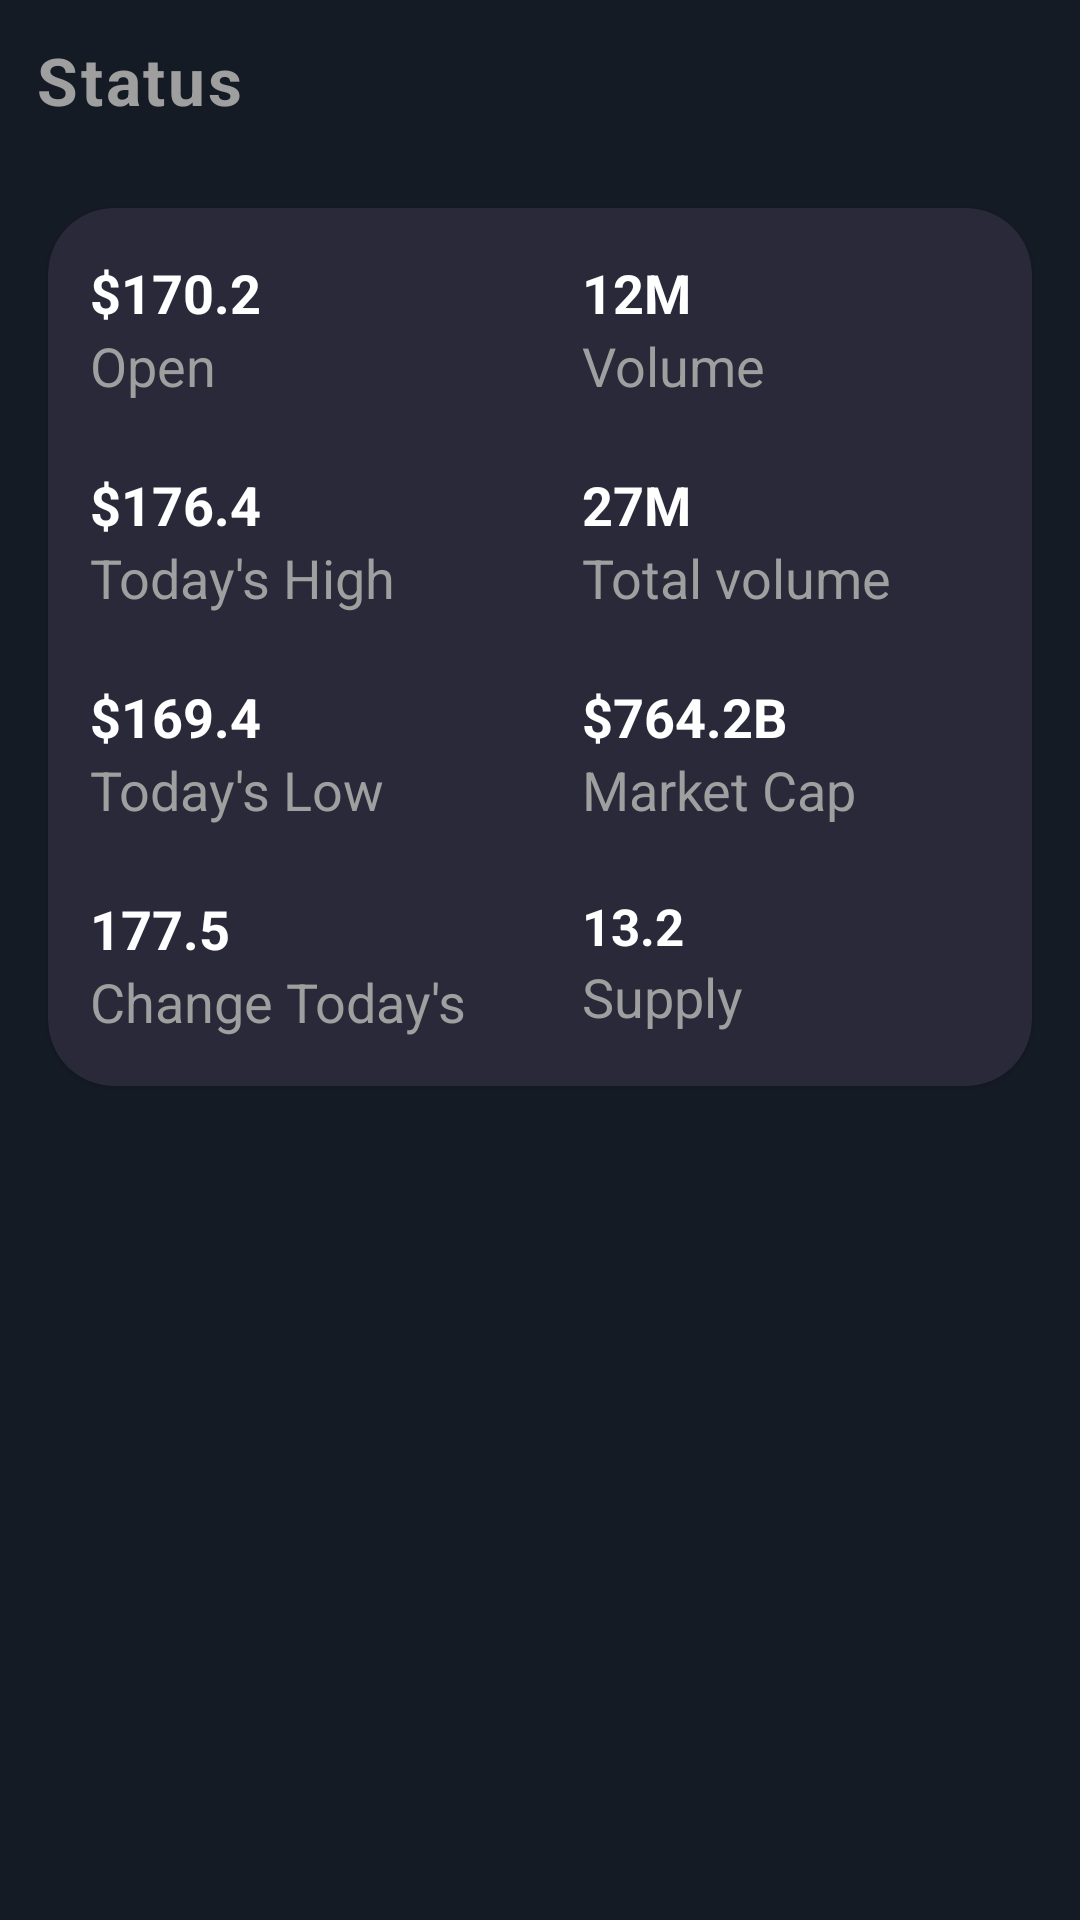

Here is an Android app screen rendered from its layout file. Give the layout XML and the strings, colors and styles it references.
<!-- AndroidManifest.xml: application theme Theme.MyApplicationTest -->
<!-- res/layout/moudule_two_coin.xml -->
<?xml version="1.0" encoding="utf-8"?>
<LinearLayout xmlns:android="http://schemas.android.com/apk/res/android"
    xmlns:tools="http://schemas.android.com/tools"
    android:layout_width="match_parent"
    xmlns:app="http://schemas.android.com/apk/res-auto"
    android:orientation="vertical"
    android:layout_margin="4dp"
    android:background="?attr/colorPrimary"
    android:layout_height="wrap_content">

    <TextView
        android:text="Status"
        android:letterSpacing="0.04"
        android:textSize="22sp"
        android:textStyle="bold"
        android:layout_margin="12dp"
        android:textColor="@color/gray"
        android:layout_width="wrap_content"
        android:layout_height="wrap_content"/>

    <com.google.android.material.card.MaterialCardView
        android:layout_margin="16dp"
        app:cardBackgroundColor="@color/dark_gray"
        app:cardCornerRadius="22dp"
        android:layout_width="match_parent"
        android:layout_height="wrap_content">

        <androidx.constraintlayout.widget.ConstraintLayout
            android:layout_width="match_parent"
            android:layout_height="wrap_content">

            <TextView
                android:id="@+id/txt_open"
                style="@style/CoinBitText.Body1"
                android:layout_width="wrap_content"
                android:layout_height="wrap_content"
                android:layout_marginStart="14dp"
                android:layout_marginTop="16dp"
                android:text="$170.2"
                android:textColor="@color/white"
                android:textSize="18sp"
                android:textStyle="bold"
                app:layout_constraintStart_toStartOf="parent"
                app:layout_constraintTop_toTopOf="parent" />


            <TextView
                android:id="@+id/textView6"
                style="@style/CoinBitText.BodyAlternate"
                android:layout_width="wrap_content"
                android:layout_height="wrap_content"
                android:text="Open"
                android:textColor="@color/gray"
                app:layout_constraintStart_toStartOf="@+id/txt_open"
                app:layout_constraintTop_toBottomOf="@+id/txt_open" />


            <TextView
                android:layout_marginTop="22dp"
                android:id="@+id/txt_high_today"
                style="@style/CoinBitText.Body1"
                android:layout_width="wrap_content"
                android:layout_height="wrap_content"
                android:text="$176.4"
                android:textColor="@color/white"
                android:textSize="18sp"
                android:textStyle="bold"
                app:layout_constraintStart_toStartOf="@+id/textView6"
                app:layout_constraintTop_toBottomOf="@+id/textView6" />

            <TextView
                android:id="@+id/textView8"
                style="@style/CoinBitText.BodyAlternate"
                android:layout_width="wrap_content"
                android:layout_height="wrap_content"
                android:text="Today's High"
                android:textColor="@color/gray"
                app:layout_constraintStart_toStartOf="@+id/txt_high_today"
                app:layout_constraintTop_toBottomOf="@+id/txt_high_today" />


            <TextView
                android:id="@+id/textView9"
                android:layout_marginTop="22dp"
                style="@style/CoinBitText.Body1"
                android:layout_width="wrap_content"
                android:layout_height="wrap_content"
                android:text="$169.4"
                android:textColor="@color/white"
                android:textSize="18sp"
                android:textStyle="bold"
                app:layout_constraintStart_toStartOf="@+id/textView8"
                app:layout_constraintTop_toBottomOf="@+id/textView8" />

            <TextView
                android:id="@+id/txt_low_today"
                style="@style/CoinBitText.BodyAlternate"
                android:layout_width="wrap_content"
                android:layout_height="wrap_content"
                android:text="Today's Low"
                android:textColor="@color/gray"
                app:layout_constraintStart_toStartOf="@+id/textView9"
                app:layout_constraintTop_toBottomOf="@+id/textView9" />

            <androidx.constraintlayout.widget.Guideline
                android:id="@+id/guideline"
                android:layout_width="match_parent"
                android:layout_height="match_parent"
                android:orientation="vertical"
                app:layout_constraintGuide_percent="0.5" />

            <TextView
                android:layout_marginTop="22dp"
                android:id="@+id/txt_change_today"
                style="@style/CoinBitText.Body1"
                android:layout_width="wrap_content"
                android:layout_height="wrap_content"
                android:text="177.5"
                android:textColor="@color/white"
                android:textSize="18sp"
                android:textStyle="bold"
                app:layout_constraintStart_toStartOf="@+id/txt_low_today"
                app:layout_constraintTop_toBottomOf="@+id/txt_low_today" />

            <TextView
                style="@style/CoinBitText.BodyAlternate"
                android:layout_width="wrap_content"
                android:layout_height="wrap_content"
                android:text="Change Today's"
                android:textColor="@color/gray"
                android:paddingBottom="16dp"
                app:layout_constraintStart_toStartOf="@+id/txt_change_today"
                app:layout_constraintTop_toBottomOf="@+id/txt_change_today" />


            <TextView
                android:id="@+id/txt_vol"
                style="@style/CoinBitText.Body1"
                android:layout_marginStart="14dp"
                android:layout_marginTop="16dp"
                android:layout_width="wrap_content"
                android:layout_height="wrap_content"
                android:text="12M"
                android:textColor="@color/white"
                android:textSize="18sp"
                android:textStyle="bold"
                app:layout_constraintStart_toStartOf="@+id/guideline"
                app:layout_constraintTop_toTopOf="parent" />

            <TextView
                android:id="@+id/textView13"
                style="@style/CoinBitText.BodyAlternate"
                android:layout_width="wrap_content"
                android:layout_height="wrap_content"
                android:text="Volume"
                android:textColor="@color/gray"
                app:layout_constraintStart_toStartOf="@+id/txt_vol"
                app:layout_constraintTop_toBottomOf="@+id/txt_vol" />

            <TextView
                android:layout_marginTop="22dp"
                android:id="@+id/txt_total_vol"
                style="@style/CoinBitText.Body1"
                android:layout_width="wrap_content"
                android:layout_height="wrap_content"
                android:text="27M"
                android:textColor="@color/white"
                android:textSize="18sp"
                android:textStyle="bold"
                app:layout_constraintStart_toStartOf="@+id/textView13"
                app:layout_constraintTop_toBottomOf="@+id/textView13" />

            <TextView
                android:id="@+id/textView15"
                style="@style/CoinBitText.BodyAlternate"
                android:layout_width="wrap_content"
                android:layout_height="wrap_content"
                android:text="Total volume"
                android:textColor="@color/gray"
                app:layout_constraintStart_toStartOf="@+id/txt_total_vol"
                app:layout_constraintTop_toBottomOf="@+id/txt_total_vol" />

            <TextView
                android:layout_marginTop="22dp"
                android:id="@+id/txt_market_cap"
                style="@style/CoinBitText.Body1"
                android:layout_width="wrap_content"
                android:layout_height="wrap_content"
                android:text="$764.2B"
                android:textColor="@color/white"
                android:textSize="18sp"
                android:textStyle="bold"
                app:layout_constraintStart_toStartOf="@+id/textView15"
                app:layout_constraintTop_toBottomOf="@+id/textView15" />

            <TextView
                android:id="@+id/textView17"
                style="@style/CoinBitText.BodyAlternate"
                android:layout_width="wrap_content"
                android:layout_height="wrap_content"
                android:text="Market Cap"
                android:textColor="@color/gray"
                app:layout_constraintStart_toStartOf="@+id/txt_market_cap"
                app:layout_constraintTop_toBottomOf="@+id/txt_market_cap" />

            <TextView
                android:id="@+id/txt_supply"
                style="@style/CoinBitText.Body"
                android:layout_width="wrap_content"
                android:layout_height="wrap_content"
                android:text="13.2"
                android:textColor="@color/white"
                android:layout_marginTop="22dp"
                android:textStyle="bold"
                android:textSize="17sp"
                app:layout_constraintStart_toStartOf="@+id/textView17"
                app:layout_constraintTop_toBottomOf="@+id/textView17" />

            <TextView
                style="@style/CoinBitText.BodyAlternate"
                android:layout_width="wrap_content"
                android:layout_height="wrap_content"
                android:paddingBottom="16dp"
                android:text="Supply"
                android:textColor="@color/gray"
                app:layout_constraintStart_toStartOf="@+id/txt_supply"
                app:layout_constraintTop_toBottomOf="@+id/txt_supply" />


        </androidx.constraintlayout.widget.ConstraintLayout>

    </com.google.android.material.card.MaterialCardView>



</LinearLayout>
<!-- resources referenced by this layout -->
<resources>
  <color name="dark_gray">#29293A</color>
  <color name="gray">#9F9F9F</color>
  <color name="white">#FFFFFFFF</color>
  <style parent="CoinBitText" name="CoinBitText.Body">
  
  
      <item name="android:textSize">18sp</item>
  
  </style>
  <style parent="CoinBitText" name="CoinBitText.Body1">
  
  
      <item name="android:textSize">16sp</item>
  
  </style>
  <style parent="CoinBitText" name="CoinBitText.BodyAlternate">
  
  
      <item name="android:textSize">18sp</item>
  
  </style>
  <style name="Theme.MyApplicationTest" parent="Theme.MaterialComponents.DayNight.NoActionBar">
          
          <item name="colorPrimary">@color/blue_main</item>
          <item name="colorPrimaryVariant">@color/blue_second</item>
          <item name="colorOnPrimary">@color/white</item>
          
          <item name="colorSecondary">@color/blue_second</item>
          <item name="colorSecondaryVariant">@color/blue_main</item>
          <item name="colorOnSecondary">@color/white</item>
          
          <item name="android:statusBarColor" tools:targetApi="l">?attr/colorPrimary</item>
          
      </style>
  <style parent="Base.TextAppearance.AppCompat.Caption" name="CoinBitText">
  
      <item name="android:lineSpacingExtra">4sp</item>
  
  </style>
  <color name="blue_main">#151B25</color>
  <color name="blue_second">#4a5ca2</color>
</resources>
